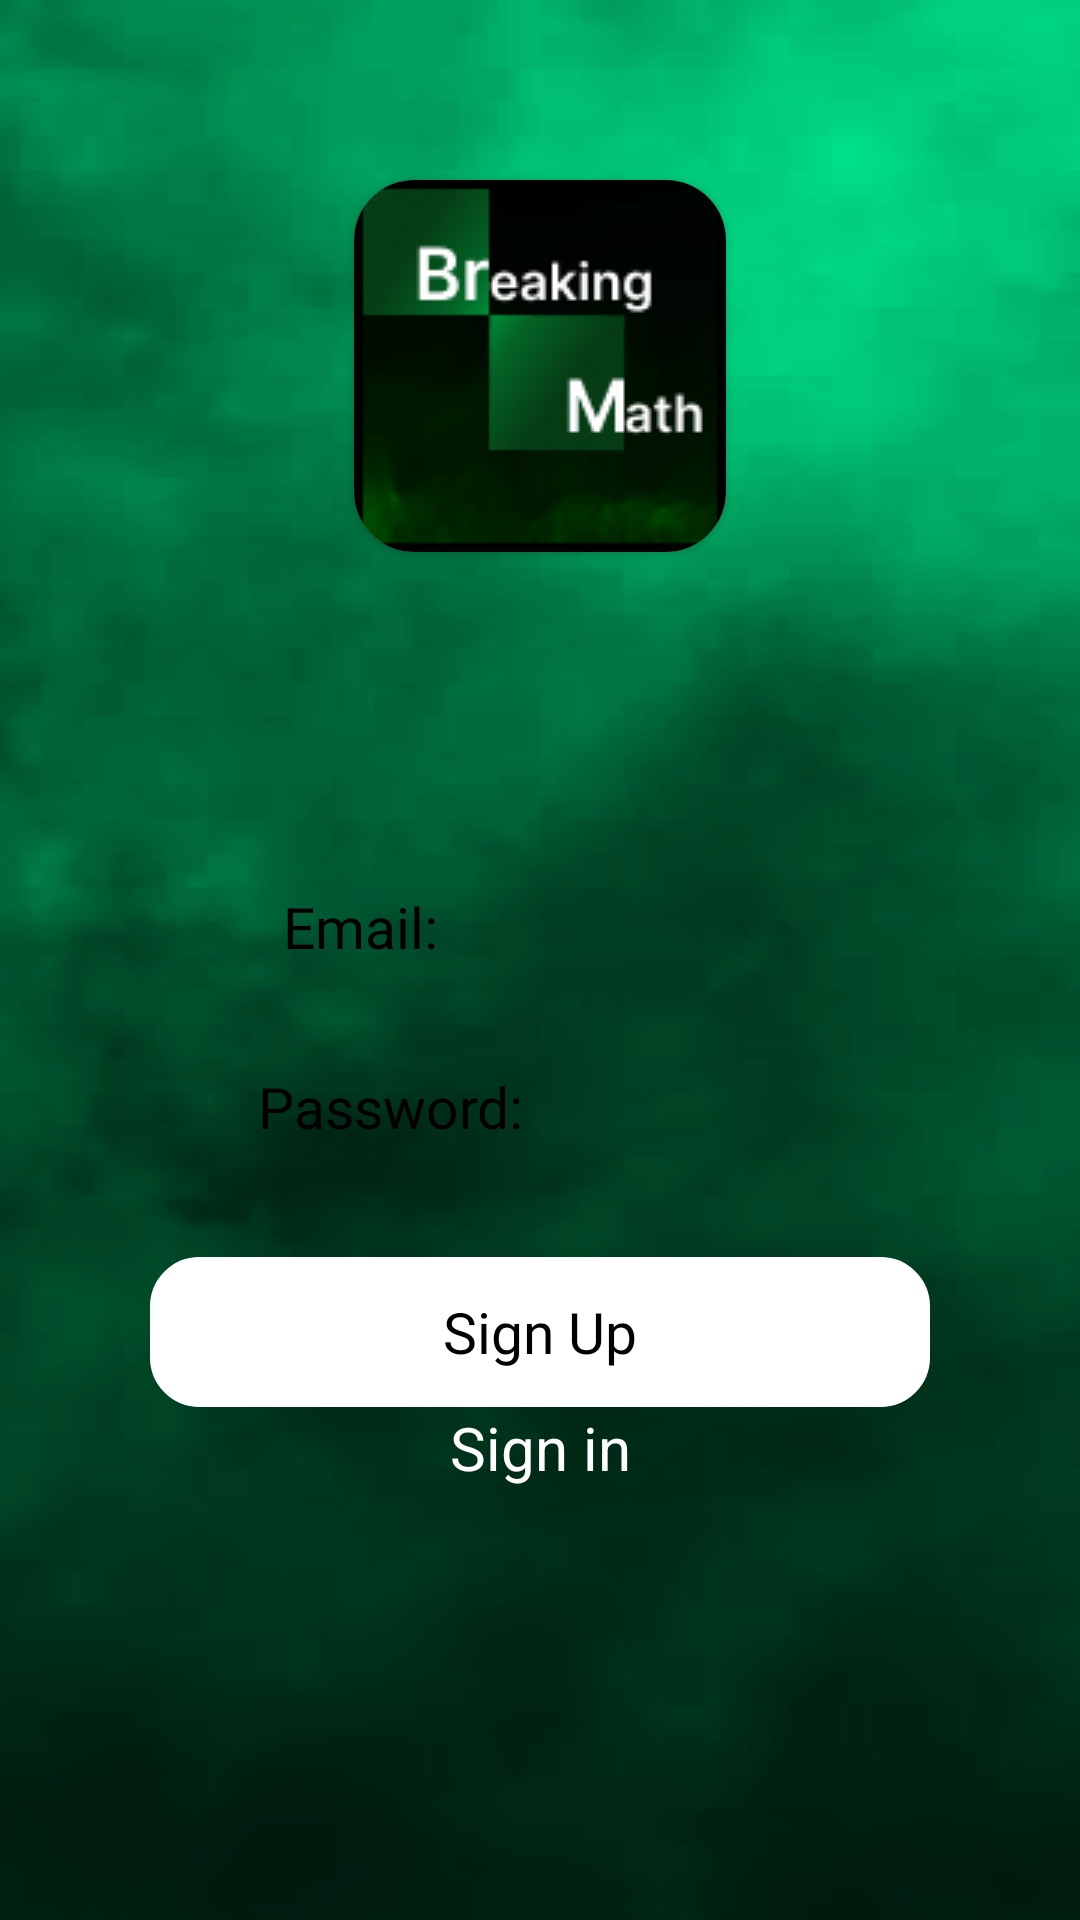

Write the Android layout XML for this screen, with the resource values it uses.
<!-- AndroidManifest.xml: application theme Theme.BreakingMath -->
<!-- res/layout/activity_sign_up.xml -->
<?xml version="1.0" encoding="utf-8"?>
<androidx.constraintlayout.widget.ConstraintLayout xmlns:android="http://schemas.android.com/apk/res/android"
    xmlns:app="http://schemas.android.com/apk/res-auto"
    xmlns:tools="http://schemas.android.com/tools"
    android:id="@+id/main"
    android:layout_width="match_parent"
    android:layout_height="match_parent"
    android:background="@drawable/back"
    tools:context=".SignUp">

    <androidx.cardview.widget.CardView
        android:id="@+id/cardView"
        android:layout_width="124dp"
        android:layout_height="124dp"
        android:layout_marginTop="60dp"
        app:cardCornerRadius="20dp"
        app:layout_constraintEnd_toEndOf="parent"
        app:layout_constraintStart_toStartOf="parent"
        app:layout_constraintTop_toTopOf="parent">

        <ImageView
            android:layout_width="match_parent"
            android:layout_height="match_parent"
            android:src="@drawable/logo" />

    </androidx.cardview.widget.CardView>

    <EditText
        android:id="@+id/emailUp"
        android:layout_width="wrap_content"
        android:layout_height="50dp"
        android:layout_marginTop="100dp"
        android:background="@drawable/shape_round_input"
        android:ems="14"
        android:gravity="center"
        android:hint="Email:"
        android:inputType="text"
        android:paddingStart="10dp"
        android:paddingEnd="130dp"
        android:textColorHint="@color/black"
        android:textSize="19dp"
        app:layout_constraintEnd_toEndOf="parent"
        app:layout_constraintStart_toStartOf="parent"
        app:layout_constraintTop_toBottomOf="@+id/cardView" />

    <EditText
        android:id="@+id/passUp"
        android:layout_width="wrap_content"
        android:layout_height="50dp"
        android:layout_marginTop="160dp"
        android:background="@drawable/shape_round_input"
        android:ems="14"
        android:gravity="center"
        android:hint="Password:"
        android:inputType="text"
        android:paddingStart="30dp"
        android:paddingEnd="130dp"
        android:textColorHint="@color/black"
        android:textSize="19dp"
        app:layout_constraintEnd_toEndOf="parent"
        app:layout_constraintStart_toStartOf="parent"
        app:layout_constraintTop_toBottomOf="@+id/cardView" />

    <androidx.constraintlayout.widget.ConstraintLayout
        android:id="@+id/btnSignUp"
        android:layout_width="match_parent"
        android:layout_marginTop="25dp"
        android:layout_marginStart="50dp"
        android:layout_marginEnd="50dp"
        android:layout_height="50dp"
        android:background="@drawable/shape_sign_in"
        app:layout_constraintEnd_toEndOf="parent"
        app:layout_constraintStart_toStartOf="parent"
        app:layout_constraintTop_toBottomOf="@+id/passUp">

        <TextView
            android:layout_width="match_parent"
            android:layout_height="match_parent"
            android:gravity="center"
            android:text="Sign Up"
            android:textColor="@color/black"
            android:textSize="19sp"
            app:layout_constraintBottom_toBottomOf="parent"
            tools:layout_editor_absoluteX="0dp" />

    </androidx.constraintlayout.widget.ConstraintLayout>

    <TextView
        android:id="@+id/tvSignUp"
        android:layout_width="match_parent"
        android:layout_height="wrap_content"
        android:layout_marginStart="150dp"
        android:text="Sign in"
        android:textColor="@color/white"
        android:textSize="20sp"
        app:layout_constraintEnd_toEndOf="parent"
        app:layout_constraintStart_toStartOf="parent"
        app:layout_constraintTop_toBottomOf="@+id/btnSignUp">

    </TextView>
</androidx.constraintlayout.widget.ConstraintLayout>
<!-- resources referenced by this layout -->
<resources>
  <color name="black">#000000</color>
  <color name="white">#FFFFFFFF</color>
  <!-- drawable back: png bitmap (drawable, 78572 bytes) -->
  <!-- drawable logo: png bitmap (drawable, 9590 bytes) -->
  <!-- drawable shape_sign_in (drawable) -->
  <?xml version="1.0" encoding="utf-8"?>
  <shape xmlns:android="http://schemas.android.com/apk/res/android">
      <solid android:color="@color/white"/>
      <stroke android:width="1dp"
          android:color="#FFFFFF"/>
      <corners android:radius="16dp"/>
  </shape>
  <style name="Theme.BreakingMath" parent="Base.Theme.BreakingMath" />
  <style name="Base.Theme.BreakingMath" parent="Theme.Material3.DayNight.NoActionBar">
          
          
          <item name="android:statusBarColor">@color/white</item>
          <item name="android:windowLightStatusBar">true</item>
      </style>
</resources>
